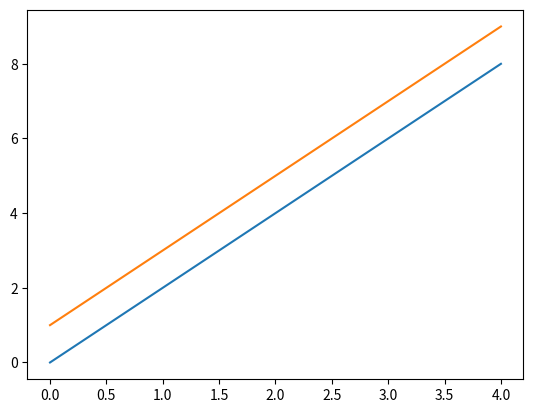

Generate this figure with matplotlib:
import matplotlib.pyplot as plt
import numpy as np


x = np.linspace(0, 5, 20)
print(x)
array = np.arange(10, dtype=np.int64)
array = array.reshape((5, 2))
print(array)
plt.plot(array)
plt.show()

